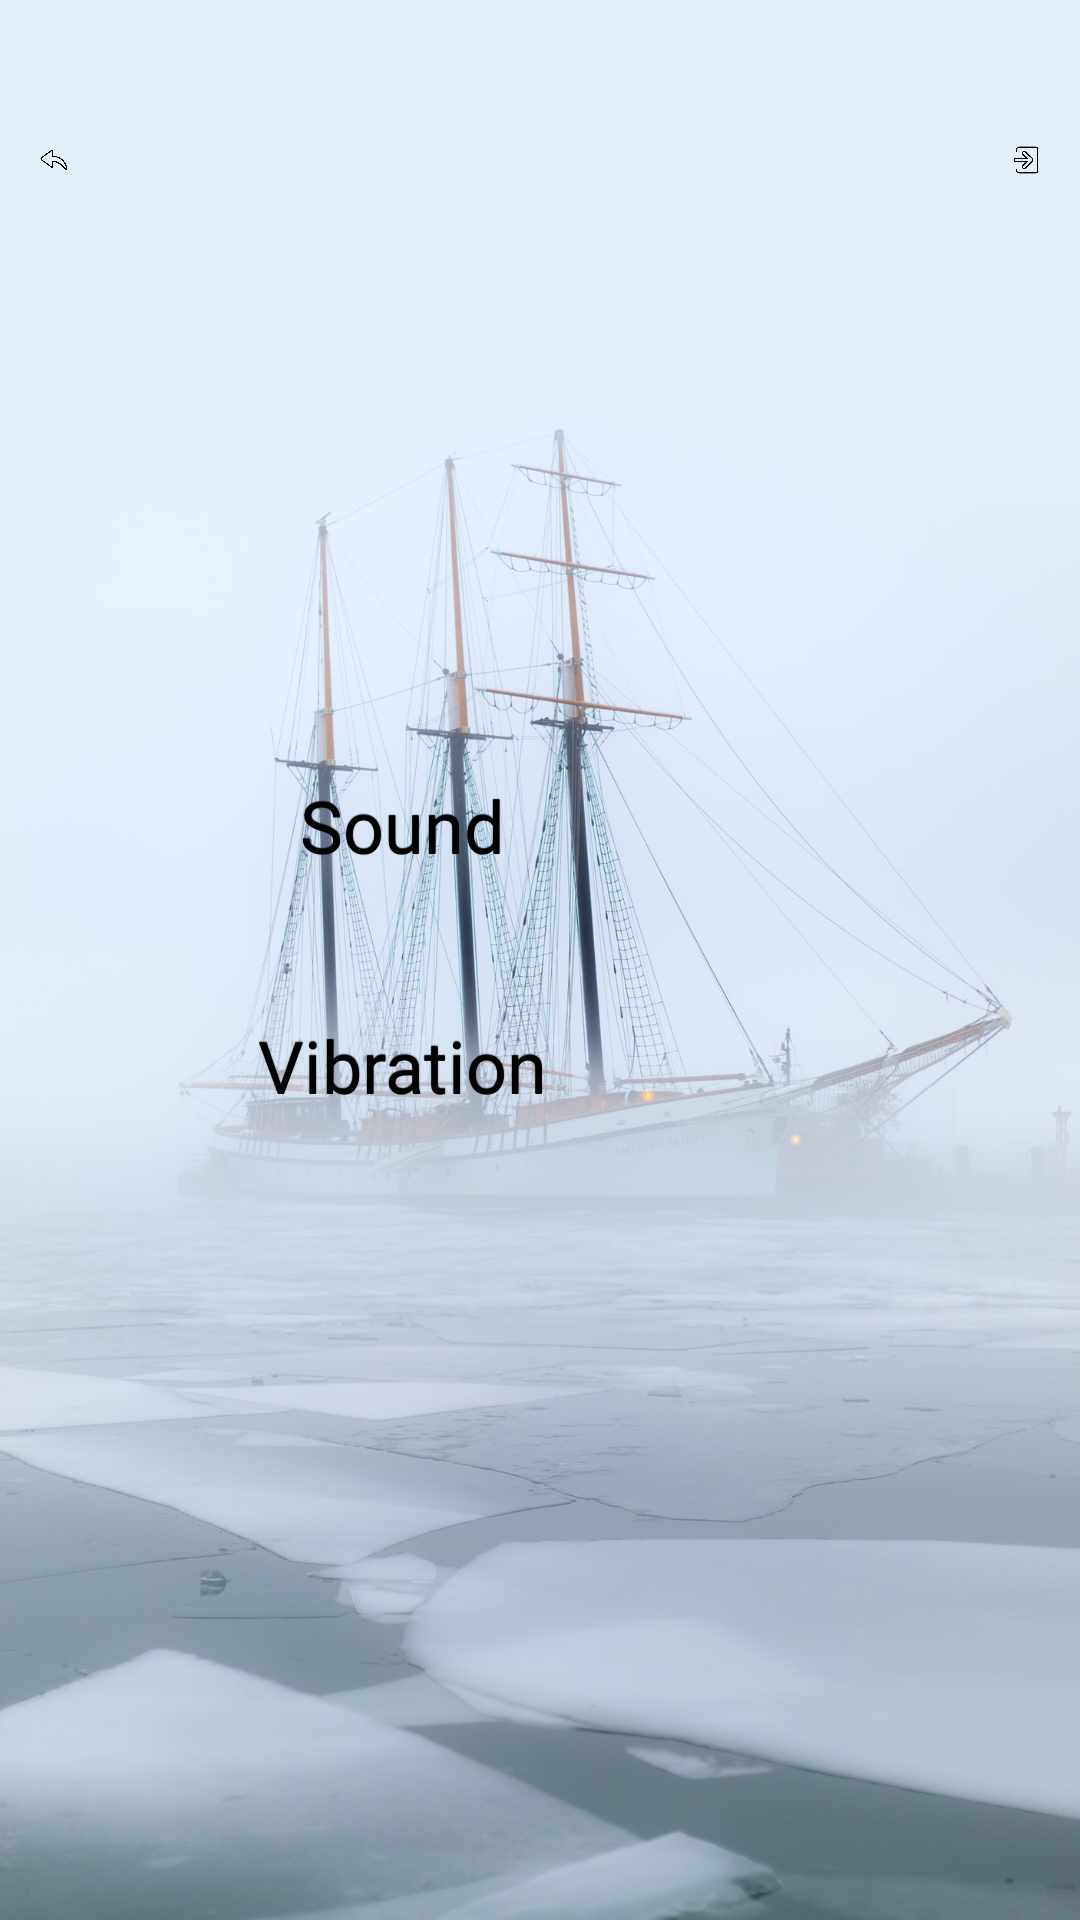

The Android layout XML behind this screen, and the referenced resources:
<!-- AndroidManifest.xml: application theme Theme.Battleships -->
<!-- res/layout/activity_menu.xml -->
<?xml version="1.0" encoding="utf-8"?>
<androidx.constraintlayout.widget.ConstraintLayout xmlns:android="http://schemas.android.com/apk/res/android"
    xmlns:app="http://schemas.android.com/apk/res-auto"
    xmlns:tools="http://schemas.android.com/tools"
    android:layout_width="match_parent"
    android:layout_height="match_parent"
    tools:context=".activities.Menu">

    <ImageView
        android:id="@+id/backgroundImageView"
        android:layout_width="match_parent"
        android:layout_height="match_parent"
        android:scaleType="centerCrop"
        app:layout_constraintBottom_toBottomOf="parent"
        app:layout_constraintEnd_toEndOf="parent"
        app:layout_constraintStart_toStartOf="parent"
        app:layout_constraintTop_toTopOf="parent"
        app:srcCompat="@drawable/img_background"
        tools:ignore="contentDescription,ImageContrastCheck" />

    <LinearLayout
        android:id="@+id/verticalLayout"
        android:layout_width="match_parent"
        android:layout_height="match_parent"
        android:gravity="center"
        android:orientation="vertical"
        app:layout_constraintBottom_toBottomOf="parent"
        app:layout_constraintEnd_toEndOf="parent"
        app:layout_constraintHorizontal_bias="1.0"
        app:layout_constraintStart_toStartOf="parent"
        app:layout_constraintTop_toTopOf="parent"
        app:layout_constraintVertical_bias="1.0">

        <androidx.constraintlayout.widget.ConstraintLayout
            android:id="@+id/topButtonsLayout"
            android:layout_width="match_parent"
            android:layout_height="0dp"
            android:layout_weight="1"
            android:gravity="center_vertical">

            <androidx.constraintlayout.widget.Guideline
                android:id="@+id/left_guideline"
                android:layout_width="wrap_content"
                android:layout_height="wrap_content"
                android:orientation="vertical"
                app:layout_constraintGuide_percent=".1" />

            <androidx.constraintlayout.widget.Guideline
                android:id="@+id/right_guideline"
                android:layout_width="wrap_content"
                android:layout_height="wrap_content"
                android:orientation="vertical"
                app:layout_constraintGuide_percent=".9" />

            <ImageButton
                android:id="@+id/back"
                android:layout_width="0dp"
                android:layout_height="wrap_content"
                android:backgroundTint="#0000"
                android:contentDescription="@string/settings_button"
                android:scaleType="centerInside"
                app:layout_constraintBottom_toBottomOf="parent"
                app:layout_constraintEnd_toStartOf="@+id/left_guideline"
                app:layout_constraintStart_toStartOf="parent"
                app:layout_constraintTop_toTopOf="parent"
                app:srcCompat="@drawable/ic_back" />

            <ImageButton
                android:id="@+id/exitButton"
                android:layout_width="0dp"
                android:layout_height="wrap_content"
                android:backgroundTint="#0000"
                android:contentDescription="@string/exit_button"
                android:scaleType="centerInside"
                app:layout_constraintBottom_toBottomOf="parent"
                app:layout_constraintEnd_toEndOf="parent"
                app:layout_constraintStart_toStartOf="@+id/right_guideline"
                app:layout_constraintTop_toTopOf="parent"
                app:srcCompat="@drawable/ic_exit" />
        </androidx.constraintlayout.widget.ConstraintLayout>

        <LinearLayout
            android:id="@+id/mainButtonsLayout"
            android:layout_width="240dp"
            android:layout_height="0dp"
            android:layout_weight="4"
            android:gravity="center"
            android:orientation="vertical">

            <LinearLayout
                style="@style/TextButton"
                android:layout_width="match_parent"
                android:layout_height="60dp"
                android:layout_marginHorizontal="5dp"
                android:layout_marginVertical="10dp" >

                <TextView
                    android:layout_width="0dp"
                    android:layout_height="wrap_content"
                    android:layout_weight="6"
                    android:paddingTop="9dp"
                    android:text="@string/sound_setting"
                    android:textAlignment="center"
                    android:textAppearance="@style/TextButton"
                    android:textSize="24sp" />

                <ImageView
                    android:layout_width="0dp"
                    android:layout_height="match_parent"
                    android:layout_weight="4"
                    android:contentDescription="@string/sound_setting"
                    app:srcCompat="@drawable/ic_checkbox_disabled" />

            </LinearLayout>

            <LinearLayout
                style="@style/TextButton"
                android:layout_width="match_parent"
                android:layout_height="60dp"
                android:layout_marginHorizontal="5dp"
                android:layout_marginVertical="10dp" >

                <TextView
                    android:layout_width="0dp"
                    android:layout_height="wrap_content"
                    android:layout_weight="6"
                    android:paddingTop="9dp"
                    android:text="@string/vibration_setting"
                    android:textAlignment="center"
                    android:textAppearance="@style/TextButton"
                    android:textSize="24sp" />

                <ImageView
                    android:layout_width="0dp"
                    android:layout_height="match_parent"
                    android:layout_weight="4"
                    android:contentDescription="@string/vibration_setting"
                    app:srcCompat="@drawable/ic_checkbox_disabled" />

            </LinearLayout>



        </LinearLayout>

        <Space
            android:layout_width="match_parent"
            android:layout_height="0dp"
            android:layout_weight="1"
            android:visibility="visible" />
    </LinearLayout>

</androidx.constraintlayout.widget.ConstraintLayout>
<!-- resources referenced by this layout -->
<resources>
  <!-- drawable ic_back: png bitmap (drawable-v24, 9240 bytes) -->
  <!-- drawable ic_exit: png bitmap (drawable-v24, 10299 bytes) -->
  <!-- drawable img_background: jpeg bitmap (drawable-v24, 221914 bytes) -->
  <string name="exit_button">Exit</string>
  <string name="settings_button">Settings</string>
  <string name="sound_setting">Sound</string>
  <string name="vibration_setting">Vibration</string>
  <style name="TextButton">
          <item name="android:shadowColor">#FF000000</item>
          <item name="android:shadowDx">0</item>
          <item name="android:shadowDy">-1</item>
          <item name="android:shadowRadius">0.2</item>
  
          <item name="android:textAllCaps">false</item>
          <item name="android:fontFamily">@font/akaya_kanadaka__regular</item>
          <item name="android:textColor">?colorOnPrimary</item>
  
          <item name="android:background">@drawable/text_button</item>
          <item name="android:clickable">true</item>
      </style>
  <style name="Theme.Battleships" parent="Theme.AppCompat.NoActionBar">
          
          <item name="colorPrimary">@color/blue_a50</item>
          <item name="colorPrimaryDark">@color/blue_dark</item>
          <item name="colorOnPrimary">@color/black</item>
  
          
          <item name="colorSecondary">@color/blue_a100</item>
          <item name="colorSecondaryVariant">@color/teal_200</item>
          <item name="colorOnSecondary">@color/black</item>
  
          
          <item name="android:statusBarColor" tools:targetApi="l">?attr/colorPrimaryVariant</item>
  
          
          <item name="android:forceDarkAllowed">false</item>
          <item name="android:windowFullscreen">true</item>
          <item name="android:windowAnimationStyle">@null</item>
      </style>
  <!-- drawable text_button (drawable) -->
  <?xml version="1.0" encoding="utf-8"?>
  <selector xmlns:android="http://schemas.android.com/apk/res/android">
      <item
          android:state_enabled="false"
          android:drawable="@drawable/text_button_disabled"/>
      <item
          android:state_enabled="true"
          android:state_pressed="true"
          android:drawable="@drawable/text_button_pressed"/>
      <item
          android:state_enabled="true"
          android:drawable="@drawable/text_button_enabled" />
  </selector>
  <color name="blue_a50">#80B2C9F0</color>
  <color name="blue_dark">#020067</color>
  <color name="black">#FF000000</color>
  <color name="blue_a100">#B2C9F0</color>
  <color name="teal_200">#FF03DAC5</color>
  <!-- drawable text_button_disabled (drawable) -->
  <?xml version="1.0" encoding="utf-8"?>
  <shape xmlns:android="http://schemas.android.com/apk/res/android"
      android:shape="oval" >
      <solid android:color="#804E4E4E"/>
      <padding android:left="7dp"
          android:top="7dp"
          android:right="7dp"
          android:bottom="7dp" />
      <stroke
          android:width="2dip"
          android:color="#818181" />
      <corners android:radius= "8dp" />
  </shape>
  <!-- drawable text_button_pressed (drawable) -->
  <?xml version="1.0" encoding="utf-8"?>
  <shape xmlns:android="http://schemas.android.com/apk/res/android"
      android:shape="oval" >
      <solid android:color="?colorSecondary"/>
      <padding android:left="7dp"
          android:top="7dp"
          android:right="7dp"
          android:bottom="7dp" />
      <stroke
          android:width="2dip"
          android:color="?colorPrimaryDark" />
      <corners android:radius= "8dp" />
  </shape>
</resources>
